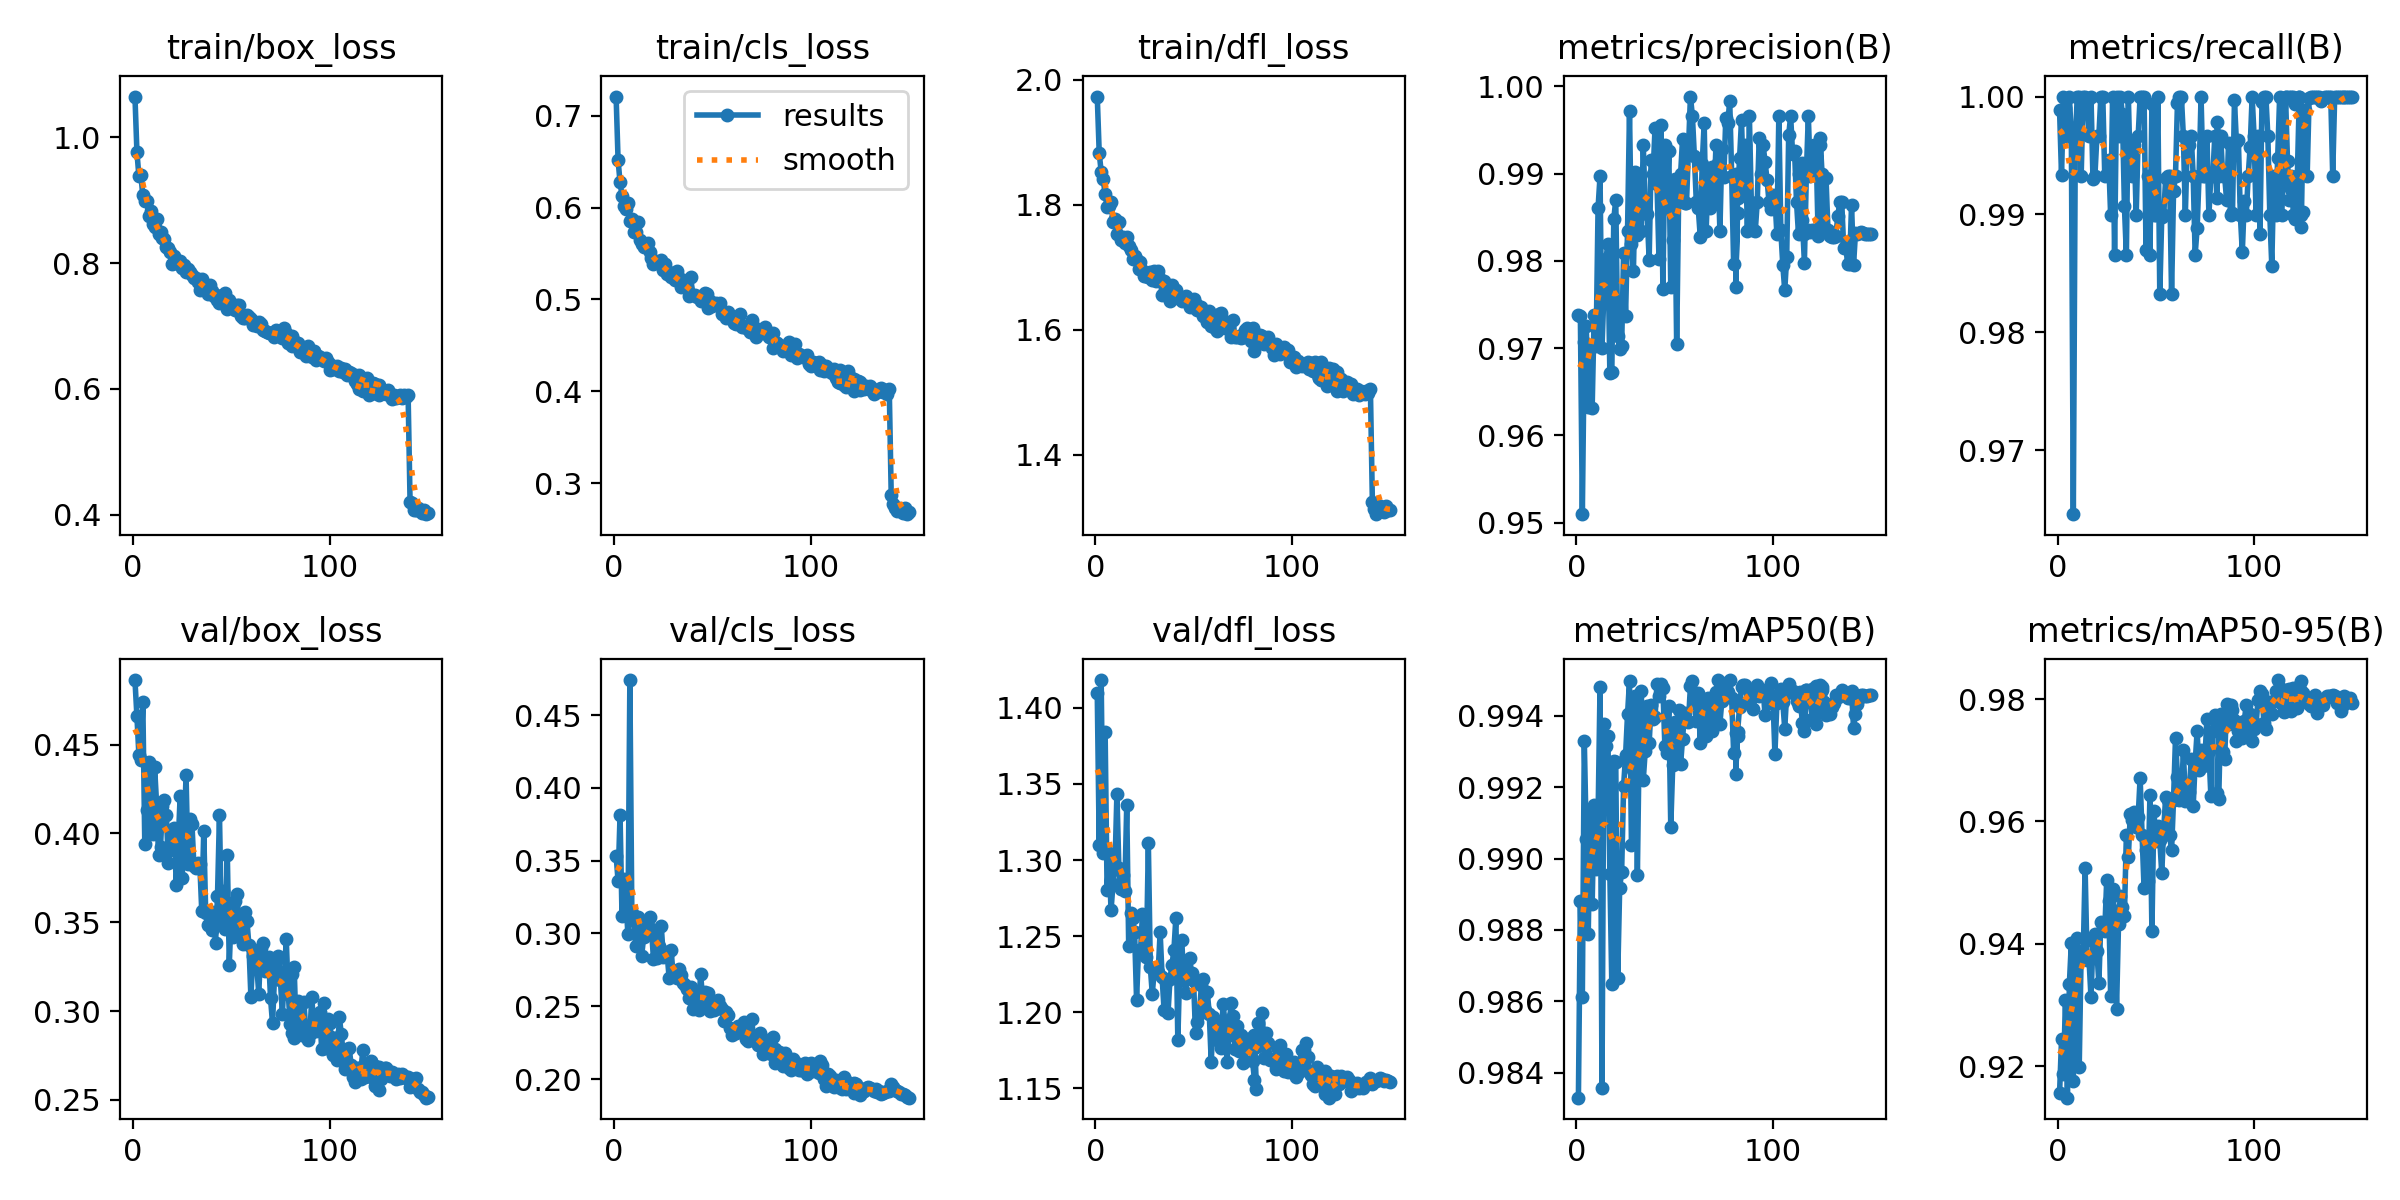

Values plotted in this chart, from the file beside it:
epoch, time, train/box_loss, train/cls_loss, train/dfl_loss, metrics/precision(B), metrics/recall(B), metrics/mAP50(B), metrics/mAP50-95(B), val/box_loss, val/cls_loss, val/dfl_loss, lr/pg0, lr/pg1, lr/pg2
1, 3599, 1.065, 0.721, 1.973, 0.9738, 0.9989, 0.9833, 0.9155, 0.4863, 0.3534, 1.409, 0.06702, 0.0001657, 0.0001657
2, 7176, 0.9768, 0.652, 1.883, 0.9737, 0.9933, 0.9888, 0.9244, 0.4658, 0.3361, 1.31, 0.03386, 0.0003323, 0.0003323
3, 10758, 0.9382, 0.6278, 1.853, 0.951, 1, 0.9861, 0.9187, 0.4442, 0.3811, 1.418, 0.0006904, 0.0004988, 0.0004988
4, 14327, 0.9396, 0.613, 1.841, 0.9707, 0.999, 0.9933, 0.9309, 0.4415, 0.3121, 1.304, 0.0004995, 0.0004995, 0.0004995
5, 17901, 0.9079, 0.6021, 1.817, 0.9726, 0.9966, 0.9906, 0.9148, 0.4741, 0.3374, 1.384, 0.0004991, 0.0004991, 0.0004991
6, 21474, 0.8987, 0.599, 1.797, 0.9633, 1, 0.9879, 0.9335, 0.3939, 0.3225, 1.28, 0.0004986, 0.0004986, 0.0004986
7, 25044, 0.8985, 0.6045, 1.799, 0.9702, 0.9966, 0.9912, 0.9402, 0.4133, 0.2996, 1.305, 0.000498, 0.000498, 0.000498
8, 28616, 0.8756, 0.5856, 1.804, 0.9631, 0.9646, 0.9887, 0.9176, 0.4402, 0.474, 1.267, 0.0004973, 0.0004973, 0.0004973
9, 32188, 0.8824, 0.588, 1.772, 0.9738, 0.996, 0.9915, 0.937, 0.4011, 0.3142, 1.284, 0.0004965, 0.0004965, 0.0004965
10, 35771, 0.8628, 0.5734, 1.777, 0.9702, 1, 0.9897, 0.9409, 0.3999, 0.3086, 1.295, 0.0004956, 0.0004956, 0.0004956
11, 39341, 0.8574, 0.5737, 1.752, 0.986, 1, 0.9911, 0.9198, 0.4373, 0.2913, 1.344, 0.0004946, 0.0004946, 0.0004946
12, 42914, 0.8707, 0.584, 1.772, 0.9897, 0.9933, 0.9948, 0.9388, 0.4167, 0.3113, 1.295, 0.0004935, 0.0004935, 0.0004935
13, 46484, 0.8459, 0.5651, 1.744, 0.97, 1, 0.9836, 0.9376, 0.3876, 0.2986, 1.281, 0.0004922, 0.0004922, 0.0004922
14, 50055, 0.8498, 0.56, 1.748, 0.9764, 1, 0.9938, 0.9524, 0.3925, 0.2848, 1.29, 0.0004909, 0.0004909, 0.0004909
15, 53628, 0.8398, 0.5573, 1.739, 0.9802, 0.9995, 0.9931, 0.9374, 0.4156, 0.2973, 1.28, 0.0004894, 0.0004894, 0.0004894
16, 57231, 0.8377, 0.557, 1.748, 0.9819, 0.9966, 0.9934, 0.9374, 0.4186, 0.304, 1.336, 0.0004879, 0.0004879, 0.0004879
17, 60830, 0.8253, 0.5618, 1.733, 0.9671, 1, 0.9896, 0.9312, 0.4103, 0.309, 1.243, 0.0004862, 0.0004862, 0.0004862
18, 64446, 0.8241, 0.5517, 1.728, 0.9673, 0.993, 0.9865, 0.9405, 0.3834, 0.311, 1.265, 0.0004845, 0.0004845, 0.0004845
19, 68020, 0.8184, 0.5456, 1.714, 0.9848, 0.9933, 0.9927, 0.9416, 0.3906, 0.3029, 1.262, 0.0004826, 0.0004826, 0.0004826
20, 71594, 0.7984, 0.5381, 1.718, 0.987, 0.9966, 0.9927, 0.9388, 0.3997, 0.2828, 1.252, 0.0004807, 0.0004807, 0.0004807
21, 75162, 0.8114, 0.5416, 1.712, 0.9714, 0.9966, 0.9867, 0.9335, 0.4032, 0.3018, 1.208, 0.0004786, 0.0004786, 0.0004786
22, 78733, 0.8005, 0.5404, 1.698, 0.9698, 1, 0.9892, 0.9435, 0.3711, 0.2834, 1.241, 0.0004764, 0.0004764, 0.0004764
23, 82304, 0.8026, 0.5407, 1.709, 0.9702, 1, 0.9896, 0.9429, 0.3944, 0.2915, 1.24, 0.0004742, 0.0004742, 0.0004742
24, 85916, 0.8028, 0.5427, 1.695, 0.9809, 0.9933, 0.992, 0.9421, 0.421, 0.3048, 1.264, 0.0004718, 0.0004718, 0.0004718
25, 89489, 0.7929, 0.5322, 1.686, 0.9737, 0.9934, 0.9929, 0.9505, 0.3748, 0.2837, 1.254, 0.0004694, 0.0004694, 0.0004694
26, 93062, 0.7975, 0.5386, 1.687, 0.9834, 0.9946, 0.994, 0.9469, 0.3988, 0.287, 1.236, 0.0004668, 0.0004668, 0.0004668
27, 96633, 0.7859, 0.5276, 1.685, 0.9972, 0.9899, 0.995, 0.9314, 0.4327, 0.2851, 1.311, 0.0004642, 0.0004642, 0.0004642
28, 100211, 0.79, 0.5302, 1.692, 0.982, 1, 0.9904, 0.949, 0.3828, 0.2694, 1.23, 0.0004615, 0.0004615, 0.0004615
29, 103781, 0.7864, 0.5249, 1.679, 0.9789, 0.9866, 0.9925, 0.9428, 0.4083, 0.2886, 1.212, 0.0004586, 0.0004586, 0.0004586
30, 107358, 0.7817, 0.526, 1.694, 0.9901, 1, 0.9946, 0.9294, 0.4053, 0.2716, 1.228, 0.0004557, 0.0004557, 0.0004557
31, 110928, 0.7768, 0.5207, 1.679, 0.983, 0.9966, 0.9895, 0.9433, 0.3819, 0.2741, 1.226, 0.0004527, 0.0004527, 0.0004527
32, 114496, 0.7766, 0.5311, 1.694, 0.989, 1, 0.9935, 0.9477, 0.3807, 0.2695, 1.227, 0.0004496, 0.0004496, 0.0004496
33, 118060, 0.7699, 0.5237, 1.681, 0.9835, 0.9985, 0.9947, 0.946, 0.3832, 0.2753, 1.253, 0.0004465, 0.0004465, 0.0004465
34, 121636, 0.7572, 0.5135, 1.656, 0.9933, 0.9907, 0.9922, 0.9445, 0.3828, 0.2717, 1.223, 0.0004432, 0.0004432, 0.0004432
35, 125206, 0.7747, 0.5209, 1.678, 0.9864, 0.9866, 0.993, 0.9578, 0.3561, 0.2659, 1.201, 0.0004399, 0.0004399, 0.0004399
36, 128773, 0.7625, 0.5144, 1.665, 0.9853, 1, 0.9943, 0.9542, 0.4012, 0.2645, 1.22, 0.0004364, 0.0004364, 0.0004364
37, 132336, 0.7608, 0.513, 1.664, 0.9801, 0.9934, 0.9932, 0.9611, 0.3551, 0.2616, 1.199, 0.0004329, 0.0004329, 0.0004329
38, 135902, 0.7513, 0.5043, 1.646, 0.9916, 0.9933, 0.9943, 0.9603, 0.3482, 0.2555, 1.222, 0.0004293, 0.0004293, 0.0004293
39, 139469, 0.7649, 0.5239, 1.672, 0.99, 0.9959, 0.9939, 0.9616, 0.356, 0.263, 1.231, 0.0004257, 0.0004257, 0.0004257
40, 143045, 0.7554, 0.5046, 1.663, 0.9953, 0.9899, 0.994, 0.9591, 0.3455, 0.2479, 1.241, 0.0004219, 0.0004219, 0.0004219
41, 146614, 0.7477, 0.5047, 1.664, 0.9888, 0.9966, 0.9949, 0.9607, 0.3558, 0.2578, 1.262, 0.0004181, 0.0004181, 0.0004181
42, 150189, 0.7492, 0.5031, 1.651, 0.9802, 1, 0.9946, 0.9671, 0.3381, 0.2491, 1.182, 0.0004142, 0.0004142, 0.0004142
43, 153761, 0.7409, 0.5031, 1.652, 0.9956, 1, 0.9949, 0.9578, 0.3647, 0.2477, 1.23, 0.0004103, 0.0004103, 0.0004103
44, 157330, 0.736, 0.4985, 1.645, 0.9768, 1, 0.9948, 0.9491, 0.4104, 0.2724, 1.247, 0.0004062, 0.0004062, 0.0004062
45, 160901, 0.7455, 0.5035, 1.649, 0.9932, 0.987, 0.9931, 0.9553, 0.3498, 0.2554, 1.221, 0.0004021, 0.0004021, 0.0004021
46, 164484, 0.7499, 0.5067, 1.654, 0.9861, 0.9933, 0.993, 0.9503, 0.3675, 0.2596, 1.213, 0.000398, 0.000398, 0.000398
47, 168051, 0.7519, 0.506, 1.646, 0.9926, 0.9866, 0.9943, 0.9643, 0.3461, 0.2545, 1.225, 0.0003938, 0.0003938, 0.0003938
48, 171623, 0.7268, 0.4909, 1.636, 0.977, 0.9993, 0.9909, 0.942, 0.388, 0.2589, 1.236, 0.0003895, 0.0003895, 0.0003895
49, 175189, 0.7418, 0.4981, 1.645, 0.9824, 0.9899, 0.9926, 0.9618, 0.326, 0.2465, 1.226, 0.0003851, 0.0003851, 0.0003851
50, 178755, 0.7317, 0.4928, 1.649, 0.9894, 0.9899, 0.9938, 0.9568, 0.3557, 0.2488, 1.221, 0.0003807, 0.0003807, 0.0003807
51, 182327, 0.7333, 0.4952, 1.642, 0.9704, 1, 0.9928, 0.9593, 0.3416, 0.2472, 1.186, 0.0003763, 0.0003763, 0.0003763
52, 185897, 0.7261, 0.4966, 1.631, 0.987, 0.9832, 0.9941, 0.957, 0.3617, 0.253, 1.194, 0.0003717, 0.0003717, 0.0003717
53, 189466, 0.7336, 0.4941, 1.634, 0.9899, 0.9898, 0.9926, 0.9516, 0.3661, 0.2542, 1.199, 0.0003672, 0.0003672, 0.0003672
54, 193036, 0.7331, 0.4961, 1.637, 0.994, 0.9899, 0.9933, 0.9588, 0.3459, 0.2503, 1.218, 0.0003625, 0.0003625, 0.0003625
55, 196605, 0.7165, 0.4839, 1.622, 0.9867, 0.9931, 0.9941, 0.964, 0.3518, 0.248, 1.222, 0.0003579, 0.0003579, 0.0003579
56, 200173, 0.7135, 0.4839, 1.629, 0.9866, 0.9933, 0.9939, 0.9635, 0.3378, 0.2401, 1.201, 0.0003532, 0.0003532, 0.0003532
57, 203737, 0.7126, 0.4803, 1.613, 0.9926, 0.9933, 0.9938, 0.9578, 0.356, 0.2464, 1.213, 0.0003484, 0.0003484, 0.0003484
58, 207315, 0.7178, 0.4865, 1.63, 0.9988, 0.9832, 0.9948, 0.9553, 0.3505, 0.2437, 1.199, 0.0003436, 0.0003436, 0.0003436
59, 210879, 0.7152, 0.4807, 1.605, 0.9966, 0.9919, 0.995, 0.9636, 0.337, 0.2349, 1.167, 0.0003388, 0.0003388, 0.0003388
60, 214445, 0.711, 0.4793, 1.615, 0.9921, 0.9933, 0.9945, 0.9737, 0.308, 0.2302, 1.197, 0.0003339, 0.0003339, 0.0003339
... 105 more rows
